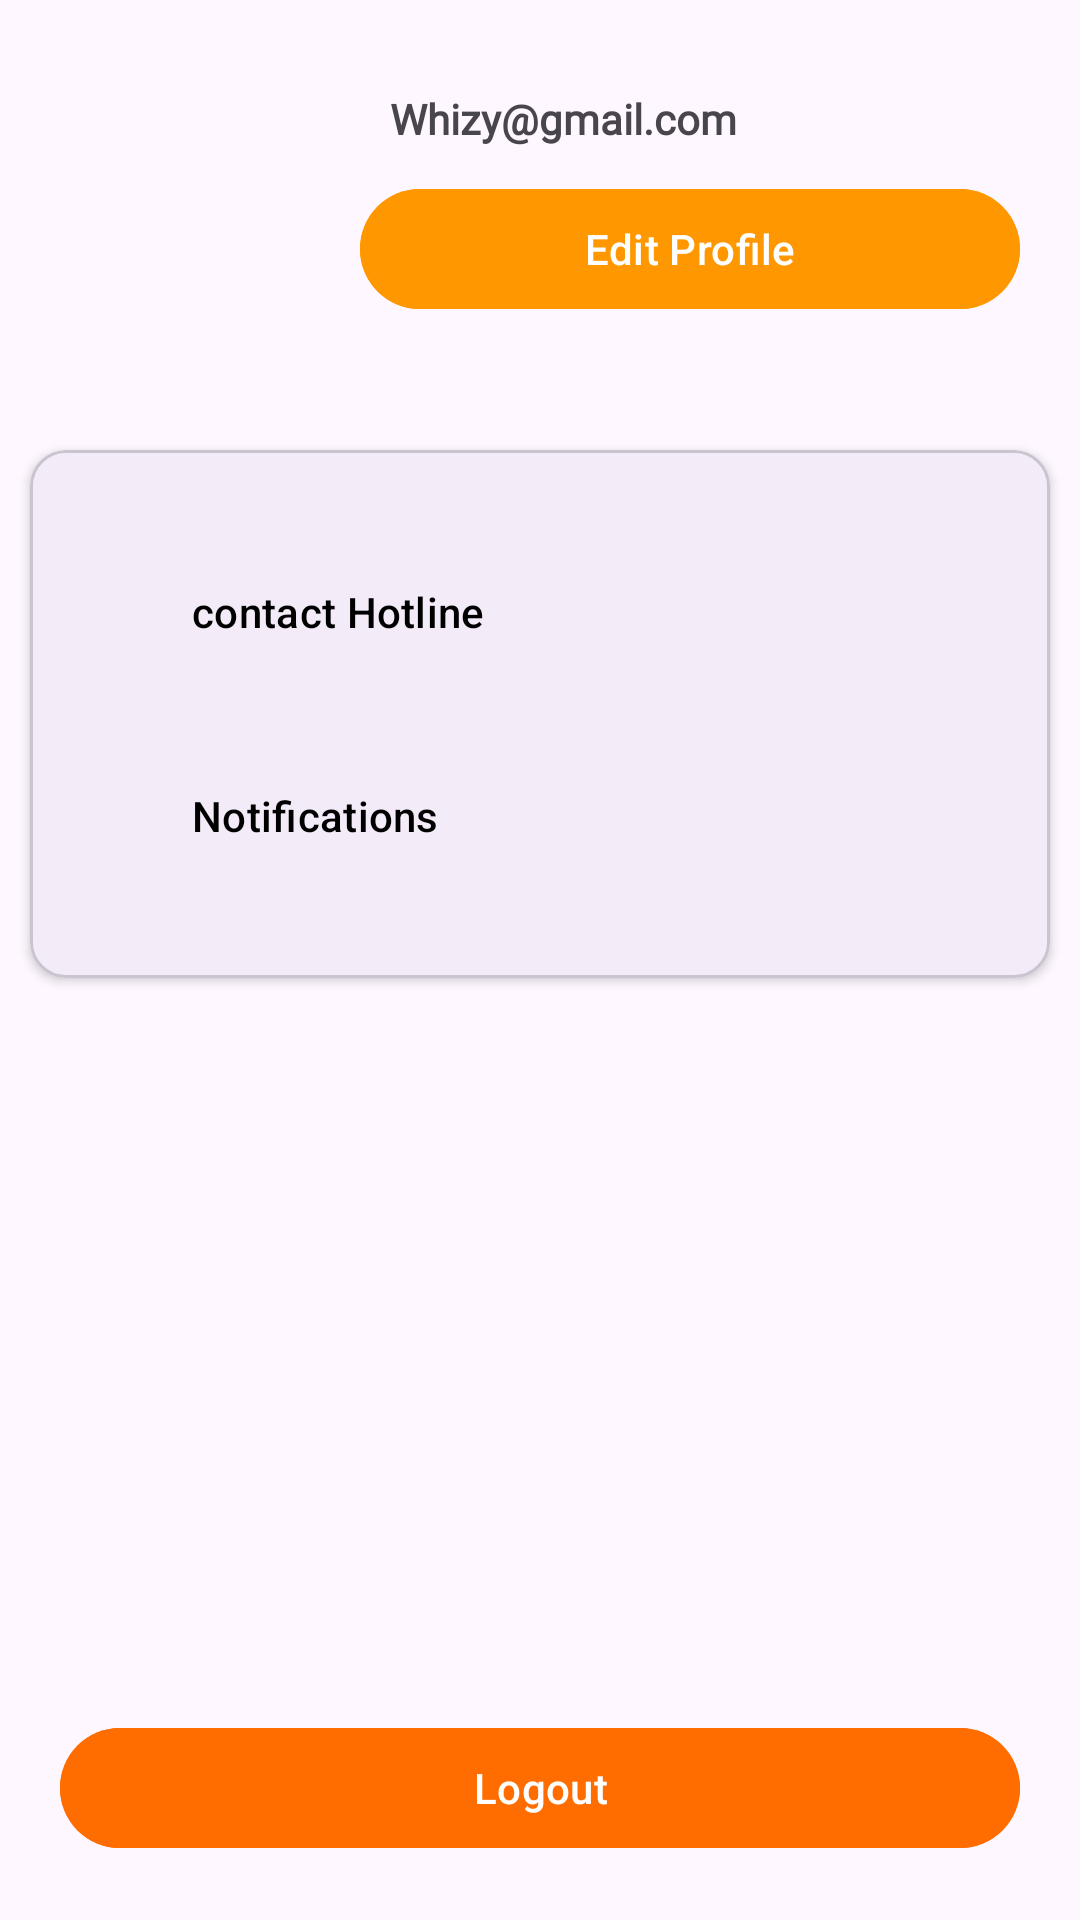

The Android layout XML behind this screen, and the referenced resources:
<!-- AndroidManifest.xml: application theme Theme.Uecfs -->
<!-- res/layout/fragment_profile.xml -->
<?xml version="1.0" encoding="utf-8"?>
<FrameLayout xmlns:android="http://schemas.android.com/apk/res/android"
    xmlns:tools="http://schemas.android.com/tools"
    android:layout_width="match_parent"
    android:layout_height="match_parent"
    xmlns:app="http://schemas.android.com/apk/res-auto"
    tools:context=".fragments.ProfileFragment">

    <LinearLayout
        android:orientation="vertical"
        android:layout_width="match_parent"
        android:layout_height="wrap_content">

        <LinearLayout
            android:layout_margin="20dp"
            android:orientation="horizontal"
            android:layout_width="match_parent"
            android:layout_height="wrap_content">

            <ImageView
                android:tint="#FFAB00"
                android:layout_weight="0.5"
                android:src="@drawable/person"
                android:layout_width="200dp"
                android:layout_height="100dp"/>

            <LinearLayout
                android:orientation="vertical"
                android:layout_weight="0.5"
                android:layout_width="match_parent"
                android:layout_height="wrap_content">

                <TextView
                    android:fontFamily="@font/poetsen"
                    android:padding="10dp"
                    android:textStyle="bold"
                    android:text="Whizy@gmail.com"
                    android:id="@+id/username"
                    android:layout_width="match_parent"
                    android:layout_height="wrap_content"/>

                <com.google.android.material.button.MaterialButton
                    android:layout_width="match_parent"
                    android:text="Edit Profile"
                    android:backgroundTint="#FF9800"
                    android:id="@+id/editProfile"
                    android:layout_height="wrap_content"/>

            </LinearLayout>

        </LinearLayout>

        <com.google.android.material.card.MaterialCardView
            android:layout_width="match_parent"
            android:layout_height="wrap_content"
            android:layout_margin="10dp"
            android:background="#55C5D0"
            app:cardElevation="2dp"
            app:contentPadding="20dp">

            <LinearLayout
                android:layout_width="match_parent"
                android:layout_height="wrap_content"
                android:orientation="vertical">

                <com.google.android.material.button.MaterialButton
                    android:id="@+id/hotline"
                    android:layout_width="match_parent"
                    android:layout_height="wrap_content"
                    android:layout_margin="10dp"
                    android:background="@android:color/transparent"
                    android:drawableEnd="@drawable/next"
                    android:text="contact Hotline"
                    android:textAlignment="viewStart"
                    android:textColor="@color/black"
                    app:cornerRadius="0dp"
                    app:rippleColor="#00BCD4" />

                <com.google.android.material.button.MaterialButton
                    android:id="@+id/notification"
                    android:layout_width="match_parent"
                    android:layout_height="wrap_content"
                    android:layout_margin="10dp"
                    android:background="@android:color/transparent"
                    android:drawableEnd="@drawable/next"
                    android:text="Notifications"
                    android:textAlignment="viewStart"
                    android:textColor="@color/black"
                    app:cornerRadius="0dp"
                    app:rippleColor="#00BCD4" />

            </LinearLayout>

        </com.google.android.material.card.MaterialCardView>

    </LinearLayout>

    <com.google.android.material.button.MaterialButton
        android:layout_width="match_parent"
        android:layout_height="wrap_content"
        android:id="@+id/logout"
        android:backgroundTint="#FF6D00"
        android:layout_gravity="bottom"
        android:layout_margin="20dp"
        android:text="Logout"
        />

</FrameLayout>
<!-- resources referenced by this layout -->
<resources>
  <color name="black">#FF000000</color>
  <style name="Theme.Uecfs" parent="Base.Theme.Uecfs" />
  <style name="Base.Theme.Uecfs" parent="Theme.Material3.DayNight.NoActionBar">
          
          
          <item name="android:windowTranslucentNavigation">true</item>
          <item name="android:fitsSystemWindows">true</item>
          <item name="android:statusBarColor">#FF6D00</item>
      </style>
</resources>
